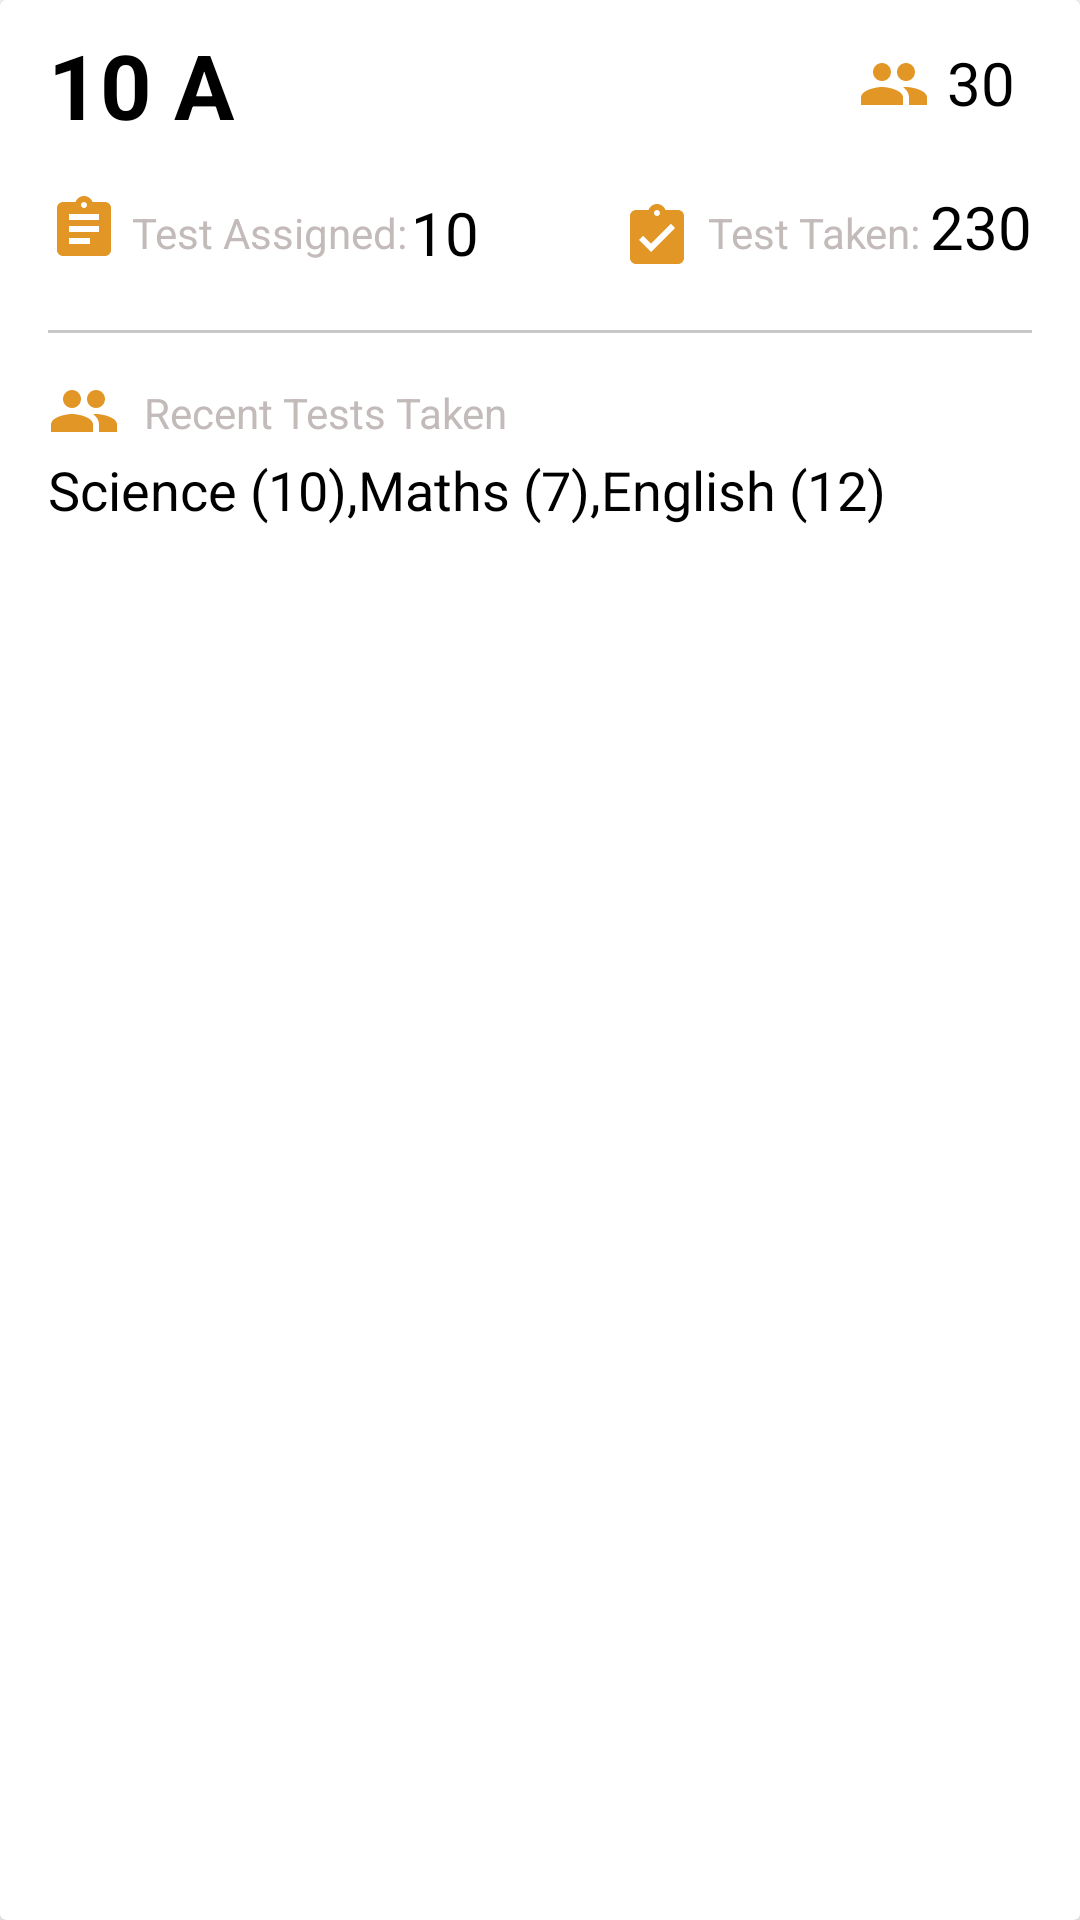

This screen was rendered from an Android layout file. Write that file and the resources it references.
<!-- AndroidManifest.xml: application theme Theme.ClassReports -->
<!-- res/layout/card_layout.xml -->
<?xml version="1.0" encoding="utf-8"?>
<androidx.cardview.widget.CardView xmlns:android="http://schemas.android.com/apk/res/android"
    xmlns:tools="http://schemas.android.com/tools"
    android:layout_width="match_parent"
    android:layout_height="wrap_content"
    xmlns:app="http://schemas.android.com/apk/res-auto"
    android:layout_margin="10dp"
    app:cardBackgroundColor="@color/white"
    android:padding="6dp">
    <androidx.constraintlayout.widget.ConstraintLayout
        android:layout_width="match_parent"
        android:layout_height="wrap_content"
        android:paddingBottom="15dp">

        <TextView
            android:id="@+id/TV_Ten_A"
            android:layout_width="wrap_content"
            android:layout_height="wrap_content"
            android:layout_marginStart="16dp"
            android:layout_marginLeft="16dp"
            android:layout_marginTop="8dp"
            android:text="@string/CourseName"
            android:textColor="#000000"
            android:textSize="30sp"
            android:textStyle="bold"
            app:layout_constraintStart_toStartOf="parent"
            app:layout_constraintTop_toTopOf="parent"></TextView>


        <ImageView
            android:id="@+id/IV_Assignment"
            android:layout_width="0dp"
            android:layout_height="wrap_content"
            android:layout_marginStart="16dp"
            android:layout_marginLeft="16dp"
            android:layout_marginTop="16dp"
            android:background="@drawable/ic_baseline_assignment_24"
            app:layout_constraintStart_toStartOf="parent"
            app:layout_constraintTop_toBottomOf="@+id/TV_Ten_A">

        </ImageView>

        <TextView
            android:id="@+id/TV_TestAssigned"
            android:layout_width="wrap_content"
            android:layout_height="wrap_content"
            android:layout_marginStart="4dp"
            android:layout_marginLeft="4dp"
            android:layout_marginTop="68dp"
            android:text="@string/TestAssigned"
            android:textColor="#C3BABA"
            android:textSize="14sp"
            app:layout_constraintStart_toEndOf="@+id/IV_Assignment"
            app:layout_constraintTop_toTopOf="parent"></TextView>

        <TextView
            android:id="@+id/TV_Ten"
            android:layout_width="wrap_content"
            android:layout_height="wrap_content"
            android:layout_marginStart="97dp"
            android:layout_marginLeft="97dp"
            android:layout_marginTop="64dp"
            android:text="@string/Ten"
            android:textColor="@color/black"
            android:textSize="20sp"
            app:layout_constraintStart_toEndOf="@+id/IV_Assignment"
            app:layout_constraintTop_toTopOf="parent"></TextView>

        <ImageView
            android:id="@+id/IV_Group30"
            android:layout_width="0dp"
            android:layout_height="wrap_content"
            android:layout_marginTop="16dp"
            android:layout_marginEnd="50dp"
            android:layout_marginRight="50dp"
            android:background="@drawable/ic_baseline_group_24"
            app:layout_constraintEnd_toEndOf="parent"
            app:layout_constraintTop_toTopOf="parent"></ImageView>

        <TextView
            android:id="@+id/TV_Thirty"
            android:layout_width="wrap_content"
            android:layout_height="wrap_content"
            android:layout_marginTop="14dp"
            android:layout_marginEnd="16dp"
            android:layout_marginRight="16dp"
            android:text="@string/Thirty"
            android:textColor="@color/black"
            android:textSize="20sp"
            app:layout_constraintEnd_toEndOf="parent"
            app:layout_constraintStart_toEndOf="@+id/IV_Group30"
            app:layout_constraintTop_toTopOf="parent"></TextView>

        <ImageView
            android:id="@+id/IV_AssignmentTurnedIn"
            android:layout_width="0dp"
            android:layout_height="wrap_content"
            android:layout_marginTop="67dp"
            android:layout_marginEnd="5dp"
            android:layout_marginRight="5dp"
            android:background="@drawable/ic_baseline_assignment_turned_in_24"
            app:layout_constraintEnd_toStartOf="@+id/TV_TestTaken"
            app:layout_constraintTop_toTopOf="parent"></ImageView>

        <TextView
            android:id="@+id/TV_TestTaken"
            android:layout_width="wrap_content"
            android:layout_height="wrap_content"
            android:layout_marginTop="68dp"
            android:layout_marginEnd="3dp"
            android:layout_marginRight="3dp"
            android:text="@string/TestTaken"
            android:textColor="#C3BABA"
            android:textSize="14sp"
            app:layout_constraintEnd_toStartOf="@+id/TV_TwoThirty"
            app:layout_constraintTop_toTopOf="parent">

        </TextView>

        <TextView
            android:id="@+id/TV_TwoThirty"
            android:layout_width="wrap_content"
            android:layout_height="wrap_content"
            android:layout_marginTop="21dp"
            android:layout_marginEnd="16dp"
            android:layout_marginRight="16dp"
            android:text="230"
            android:textColor="@color/black"
            android:textSize="20sp"
            app:layout_constraintEnd_toEndOf="parent"
            app:layout_constraintTop_toBottomOf="@+id/TV_Thirty"></TextView>

        <TextView
            android:id="@+id/TV_Line"
            android:layout_width="match_parent"
            android:layout_height="1dp"
            android:layout_marginStart="16dp"
            android:layout_marginLeft="16dp"
            android:layout_marginTop="110dp"
            android:layout_marginEnd="16dp"
            android:layout_marginRight="16dp"
            android:background="#C8C8C8"
            app:layout_constraintEnd_toEndOf="parent"
            app:layout_constraintStart_toStartOf="parent"
            app:layout_constraintTop_toTopOf="parent"></TextView>

        <ImageView
            android:id="@+id/IV_Group_RTT"
            android:layout_width="0dp"
            android:layout_height="wrap_content"
            android:layout_marginStart="16dp"
            android:layout_marginLeft="16dp"
            android:layout_marginTop="14dp"
            android:background="@drawable/ic_baseline_group_24"
            app:layout_constraintStart_toStartOf="parent"
            app:layout_constraintTop_toBottomOf="@+id/TV_Line"></ImageView>

        <TextView
            android:id="@+id/RecentTestsTaken"
            android:layout_width="wrap_content"
            android:layout_height="wrap_content"
            android:layout_marginStart="8dp"
            android:layout_marginLeft="8dp"
            android:layout_marginTop="17dp"
            android:text="Recent Tests Taken"
            android:textColor="#C3BABA"
            android:textSize="14sp"
            app:layout_constraintStart_toEndOf="@+id/IV_Group_RTT"
            app:layout_constraintTop_toBottomOf="@+id/TV_Line"></TextView>

        <TextView
            android:id="@+id/TV_Subjects"
            android:layout_width="wrap_content"
            android:layout_height="wrap_content"
            android:layout_marginStart="16dp"
            android:layout_marginLeft="16dp"
            android:layout_marginTop="40dp"
            android:text="Science (10),Maths (7),English (12)"
            android:textColor="#000000"
            android:textSize="18sp"
            app:layout_constraintStart_toStartOf="parent"
            app:layout_constraintTop_toBottomOf="@+id/TV_Line"></TextView>

    </androidx.constraintlayout.widget.ConstraintLayout>

</androidx.cardview.widget.CardView>
<!-- resources referenced by this layout -->
<resources>
  <!-- drawable ic_baseline_assignment_24 (drawable) -->
  <vector android:height="24dp" android:tint="#E29625"
      android:viewportHeight="24" android:viewportWidth="24"
      android:width="24dp" xmlns:android="http://schemas.android.com/apk/res/android">
      <path android:fillColor="@android:color/white" android:pathData="M19,3h-4.18C14.4,1.84 13.3,1 12,1c-1.3,0 -2.4,0.84 -2.82,2L5,3c-1.1,0 -2,0.9 -2,2v14c0,1.1 0.9,2 2,2h14c1.1,0 2,-0.9 2,-2L21,5c0,-1.1 -0.9,-2 -2,-2zM12,3c0.55,0 1,0.45 1,1s-0.45,1 -1,1 -1,-0.45 -1,-1 0.45,-1 1,-1zM14,17L7,17v-2h7v2zM17,13L7,13v-2h10v2zM17,9L7,9L7,7h10v2z"/>
  </vector>
  <!-- drawable ic_baseline_assignment_turned_in_24 (drawable) -->
  <vector android:height="24dp" android:tint="#E29625"
      android:viewportHeight="24" android:viewportWidth="24"
      android:width="24dp" xmlns:android="http://schemas.android.com/apk/res/android">
      <path android:fillColor="@android:color/white" android:pathData="M19,3h-4.18C14.4,1.84 13.3,1 12,1c-1.3,0 -2.4,0.84 -2.82,2L5,3c-1.1,0 -2,0.9 -2,2v14c0,1.1 0.9,2 2,2h14c1.1,0 2,-0.9 2,-2L21,5c0,-1.1 -0.9,-2 -2,-2zM12,3c0.55,0 1,0.45 1,1s-0.45,1 -1,1 -1,-0.45 -1,-1 0.45,-1 1,-1zM10,17l-4,-4 1.41,-1.41L10,14.17l6.59,-6.59L18,9l-8,8z"/>
  </vector>
  <!-- drawable ic_baseline_group_24 (drawable) -->
  <vector android:height="24dp" android:tint="#E29625"
      android:viewportHeight="24" android:viewportWidth="24"
      android:width="24dp" xmlns:android="http://schemas.android.com/apk/res/android">
      <path android:fillColor="@android:color/white" android:pathData="M16,11c1.66,0 2.99,-1.34 2.99,-3S17.66,5 16,5c-1.66,0 -3,1.34 -3,3s1.34,3 3,3zM8,11c1.66,0 2.99,-1.34 2.99,-3S9.66,5 8,5C6.34,5 5,6.34 5,8s1.34,3 3,3zM8,13c-2.33,0 -7,1.17 -7,3.5L1,19h14v-2.5c0,-2.33 -4.67,-3.5 -7,-3.5zM16,13c-0.29,0 -0.62,0.02 -0.97,0.05 1.16,0.84 1.97,1.97 1.97,3.45L17,19h6v-2.5c0,-2.33 -4.67,-3.5 -7,-3.5z"/>
  </vector>
  <string name="CourseName">10 A</string>
  <string name="Ten">10</string>
  <string name="TestAssigned">Test Assigned:</string>
  <string name="TestTaken">Test Taken:</string>
  <string name="Thirty">30</string>
  <style name="Theme.ClassReports" parent="Theme.MaterialComponents.DayNight.DarkActionBar">
          
          <item name="colorPrimary">@color/purple_500</item>
          <item name="colorPrimaryVariant">@color/purple_700</item>
          <item name="colorOnPrimary">@color/white</item>
          
          <item name="colorSecondary">@color/teal_200</item>
          <item name="colorSecondaryVariant">@color/teal_700</item>
          <item name="colorOnSecondary">@color/black</item>
          
          <item name="android:statusBarColor" tools:targetApi="l">?attr/colorPrimaryVariant</item>
          
      </style>
  <!-- not gathered from this repository: default colours our renderer supplied (Android Studio template values) -->
  <color name="purple_500">#FF6200EE</color>
  <color name="purple_700">#FF3700B3</color>
  <color name="teal_200">#FF03DAC5</color>
  <color name="teal_700">#FF018786</color>
  <color name="black">#FF000000</color>
  <color name="white">#FFFFFFFF</color>
</resources>
